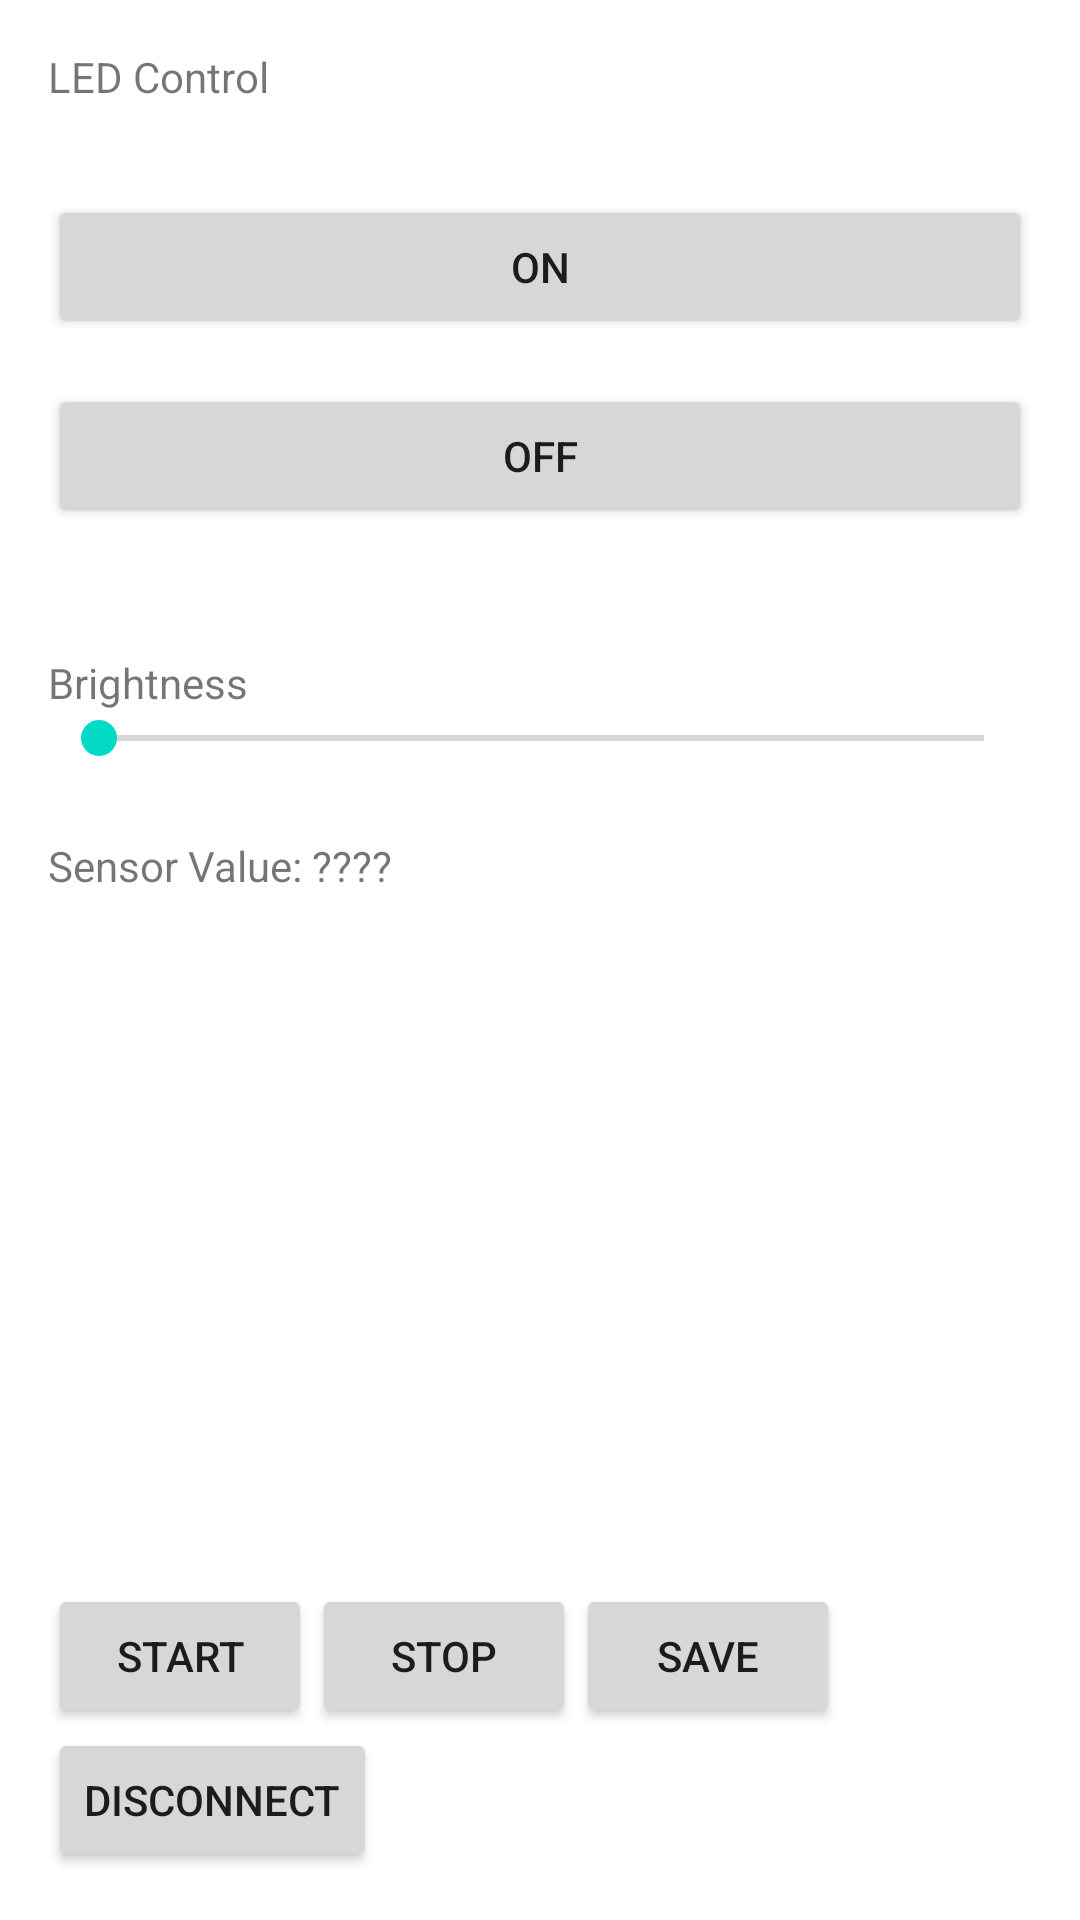

Layout XML and referenced resources for this Android screen:
<!-- AndroidManifest.xml: application theme AppTheme -->
<!-- res/layout/fragment_led_control.xml -->
<?xml version="1.0" encoding="utf-8"?>
<RelativeLayout xmlns:android="http://schemas.android.com/apk/res/android"
    xmlns:tools="http://schemas.android.com/tools"
    android:layout_width="match_parent"
    android:layout_height="match_parent"
    android:paddingLeft="16dp"
    android:paddingRight="16dp"
    android:paddingTop="16dp"
    android:paddingBottom="16dp"
    tools:context="com.example.ridwankhan.navapp.ledControl">

    <TextView
        android:id="@+id/ledControl"
        android:layout_width="wrap_content"
        android:layout_height="wrap_content"
        android:text="LED Control"
        android:layout_alignParentTop="true"
        android:layout_alignParentLeft="true"
        android:layout_alignParentStart="true" />

    <Button
        android:id="@+id/turnOn"
        android:layout_width="wrap_content"
        android:layout_height="wrap_content"
        android:text="On"
        android:layout_marginTop="30dp"
        android:layout_below="@+id/ledControl"
        android:layout_alignParentLeft="true"
        android:layout_alignParentStart="true"
        android:layout_alignRight="@+id/seekBar"
        android:layout_alignEnd="@+id/seekBar" />

    <Button
        android:id="@+id/turnOff"
        android:layout_width="wrap_content"
        android:layout_height="wrap_content"
        android:text="Off"
        android:layout_marginTop="15dp"
        android:layout_below="@+id/turnOn"
        android:layout_alignParentLeft="true"
        android:layout_alignParentStart="true"
        android:layout_alignRight="@+id/turnOn"
        android:layout_alignEnd="@+id/turnOn"  />

    <Button
        android:id="@+id/disconnect"
        android:layout_width="wrap_content"
        android:layout_height="wrap_content"
        android:text="Disconnect"
        android:layout_alignParentBottom="true"
        android:layout_alignParentLeft="true"
        android:layout_alignParentStart="true" />

    <SeekBar
        android:id="@+id/seekBar"
        android:layout_width="wrap_content"
        android:layout_height="wrap_content"
        android:max="255"
        android:progress="1"
        android:indeterminate="false"
        android:layout_below="@+id/brightness"
        android:layout_alignParentLeft="true"
        android:layout_alignParentStart="true"
        android:layout_alignParentRight="true"
        android:layout_alignParentEnd="true" />

    <TextView
        android:id="@+id/brightness"
        android:layout_width="wrap_content"
        android:layout_height="wrap_content"
        android:text="Brightness"
        android:layout_marginTop="42dp"
        android:layout_below="@+id/turnOff"
        android:layout_alignParentLeft="true"
        android:layout_alignParentStart="true"  />

    <TextView
        android:id="@+id/lumn"
        android:layout_width="wrap_content"
        android:layout_height="wrap_content"
        android:layout_alignTop="@+id/brightness"
        android:layout_toRightOf="@+id/disconnect"
        android:layout_marginLeft="6dp"
        android:layout_marginStart="6dp"
        android:layout_alignParentRight="true"
        android:layout_alignParentEnd="true"
        android:layout_above="@+id/seekBar" />

    <TextView
        android:id="@+id/sens"
        android:layout_width="wrap_content"
        android:layout_height="wrap_content"
        android:layout_below="@+id/brightness"
        android:layout_marginTop="42dp"
        android:layout_alignParentLeft="true"
        android:layout_alignParentStart="true"
        android:text="Sensor Value: ????"/>

    <TextView
        android:id="@+id/txtString"
        android:layout_width="wrap_content"
        android:layout_height="wrap_content"
        android:layout_below="@+id/sens"
        android:layout_marginTop="6dp"
        android:layout_alignParentLeft="true"
        android:layout_alignParentStart="true"
        android:text=""/>

    <Button
        android:id="@+id/start"
        android:layout_width="wrap_content"
        android:layout_height="wrap_content"
        android:text="Start"
        android:layout_above="@+id/disconnect"
        android:layout_alignParentLeft="true"
        android:layout_alignParentStart="true" />

    <Button
        android:id="@+id/stop"
        android:layout_width="wrap_content"
        android:layout_height="wrap_content"
        android:text="Stop"
        android:layout_toRightOf="@+id/start"
        android:layout_above = "@+id/disconnect"/>

    <Button
        android:id="@+id/save"
        android:layout_width="wrap_content"
        android:layout_height="wrap_content"
        android:text="Save"
        android:layout_toRightOf="@+id/stop"
        android:layout_above = "@+id/disconnect"/>
</RelativeLayout>
<!-- resources referenced by this layout -->
<resources>

</resources>
